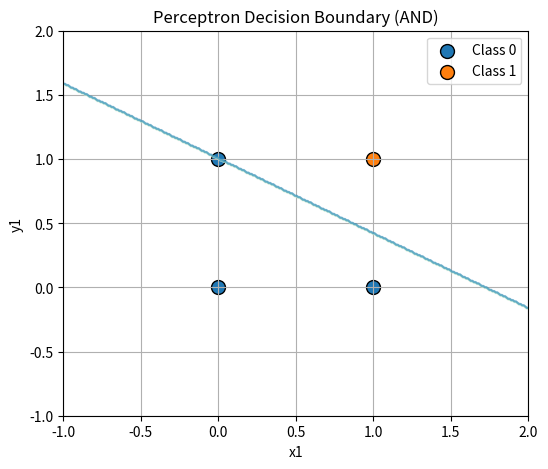

Source code (Python):
"""
A Perceptron is like the simplest version of a Neural Network
It takes multiple inputs
applies weights (which are shifted each training loop) and gets a weighted sum
adds a bias (constant that decides when the perceptron activates)
outputs a value that is put into an Activation Function (in our case a step function)
The Activation function returns a binary value based on the value of the output
error is calculated to help adjust weights & bias
"""
import numpy as np
import matplotlib.pyplot as mpl

x = np.array([[0,0], [1,0], [0,1], [1,1]]) # AND Gate
y = np.array([0,0,0,1]) # Output 

def stepFunction(input):
    return 1 if input > 0 else 0

class Perceptron:
    def __init__(self,learningRate=0.1, epochs=20):
        self.learnRate = learningRate
        self.epochs = epochs
        self.weights = None
        self.bias = None
    def predict(self,xIn):
        z = np.dot(xIn, self.weights) + self.bias # Dot product
        return z
    def fit(self,x,y):
        self.weights = np.random.rand(2)
        self.bias = np.random.rand(1)
        for epoch in range(self.epochs):
            for i in range(len(x)):
                xi = x[i]
                yOut = y[i]
                z = self.predict(xi)
                yPred = stepFunction(z)

                error = yOut - yPred
                adjustment = self.learnRate*error
                self.weights += adjustment*xi
                self.bias += adjustment
                print("Attempt #",epoch,"Input:",xi,"Prediction:",yPred)
                print("Error:",error,"z",z)
                if i == 3: 
                    print("---")

def plotDecisionBoundary(x,y,model,title):
    xMin,xMax = x[:,0].min() -1, x[:,0].max() + 1
    yMin,yMax = x[:,1].min() -1, x[:,1].max() + 1

    xx,yy = np.meshgrid(
        np.linspace(xMin,xMax,300),
        np.linspace(yMin,yMax,300)
    )

    grid = np.c_[xx.ravel(),yy.ravel()]
    output = model.predict(grid)
    zz = np.where(output >= 0, 1, 0)
    zz = zz.reshape(xx.shape)
    print(np.unique(zz))
    mpl.figure(figsize=(6,5))
    mpl.contour(xx,yy,zz, alpha=0.3, cmap="GnBu")
    for label in np.unique(y):
        points = x[y == label]
        mpl.scatter(points[:,0], points[:,1],
                    s=100, edgecolor='black',
                    label=f"Class {label}")
        
    mpl.title(title)
    mpl.xlabel("x1")
    mpl.ylabel("y1")
    mpl.legend()
    mpl.grid(True)
    mpl.show()

predictAnd = Perceptron()
predictAnd.fit(x,y)
plotDecisionBoundary(x,y,predictAnd,"Perceptron Decision Boundary (AND)")
"""
weights = np.random.rand(2)
bias = np.random.rand(1)

learningRate = 0.1

#Training loop
for epoch in range(5):
    for i in range(len(x)):
        xIn = x[i]
        yOut = y[i]

        #Weighted sum
        z = np.dot(xIn, weights) + bias # Dot product
        yPredicted = step(z)

        #Update rule
        error = yOut - yPredicted
        weights += learningRate*error*xIn #modify weights
        bias += learningRate*error
        print("Attempt #",epoch,"Input:",xIn,"Prediction:",yPredicted)
        print("Error:",error,"z",z)
        if i == 3: 
            print("---")


print("Trained weights:",weights)
print("Trained bias:", bias)
"""
